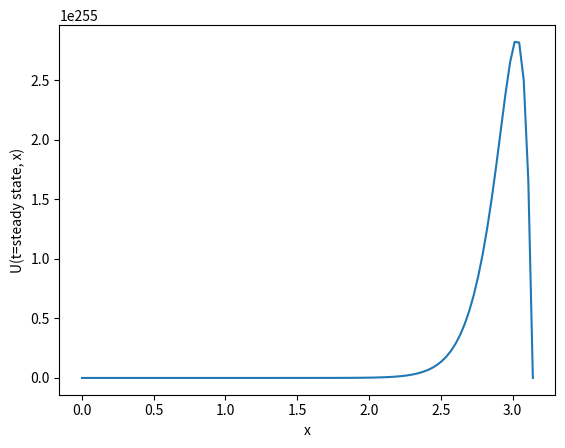

Write Python code to recreate this figure.
import numpy as np
import matplotlib.pyplot as plt

N = 100  
x_max = np.pi
dx = x_max / N  
dt = 0.01  
alpha_sq = 5
x_values = np.linspace(0, x_max, N)
U = np.zeros(N)
U_prev = np.zeros(N)

U = x_values * np.sin(np.pi * x_values)

num_steps = 1000
for step in range(num_steps):
    for i in range(1, N - 1):
        U_next = 5 * (dt ** 2 / dx ** 2) * (U[i + 1] - 2 * U[i] + U[i - 1]) + 2 * U[i] - U_prev[i]
        U_prev[i] = U[i]
        U[i] = U_next

plt.plot(x_values, U)
plt.xlabel('x')
plt.ylabel('U(t=steady state, x)')
plt.show()
